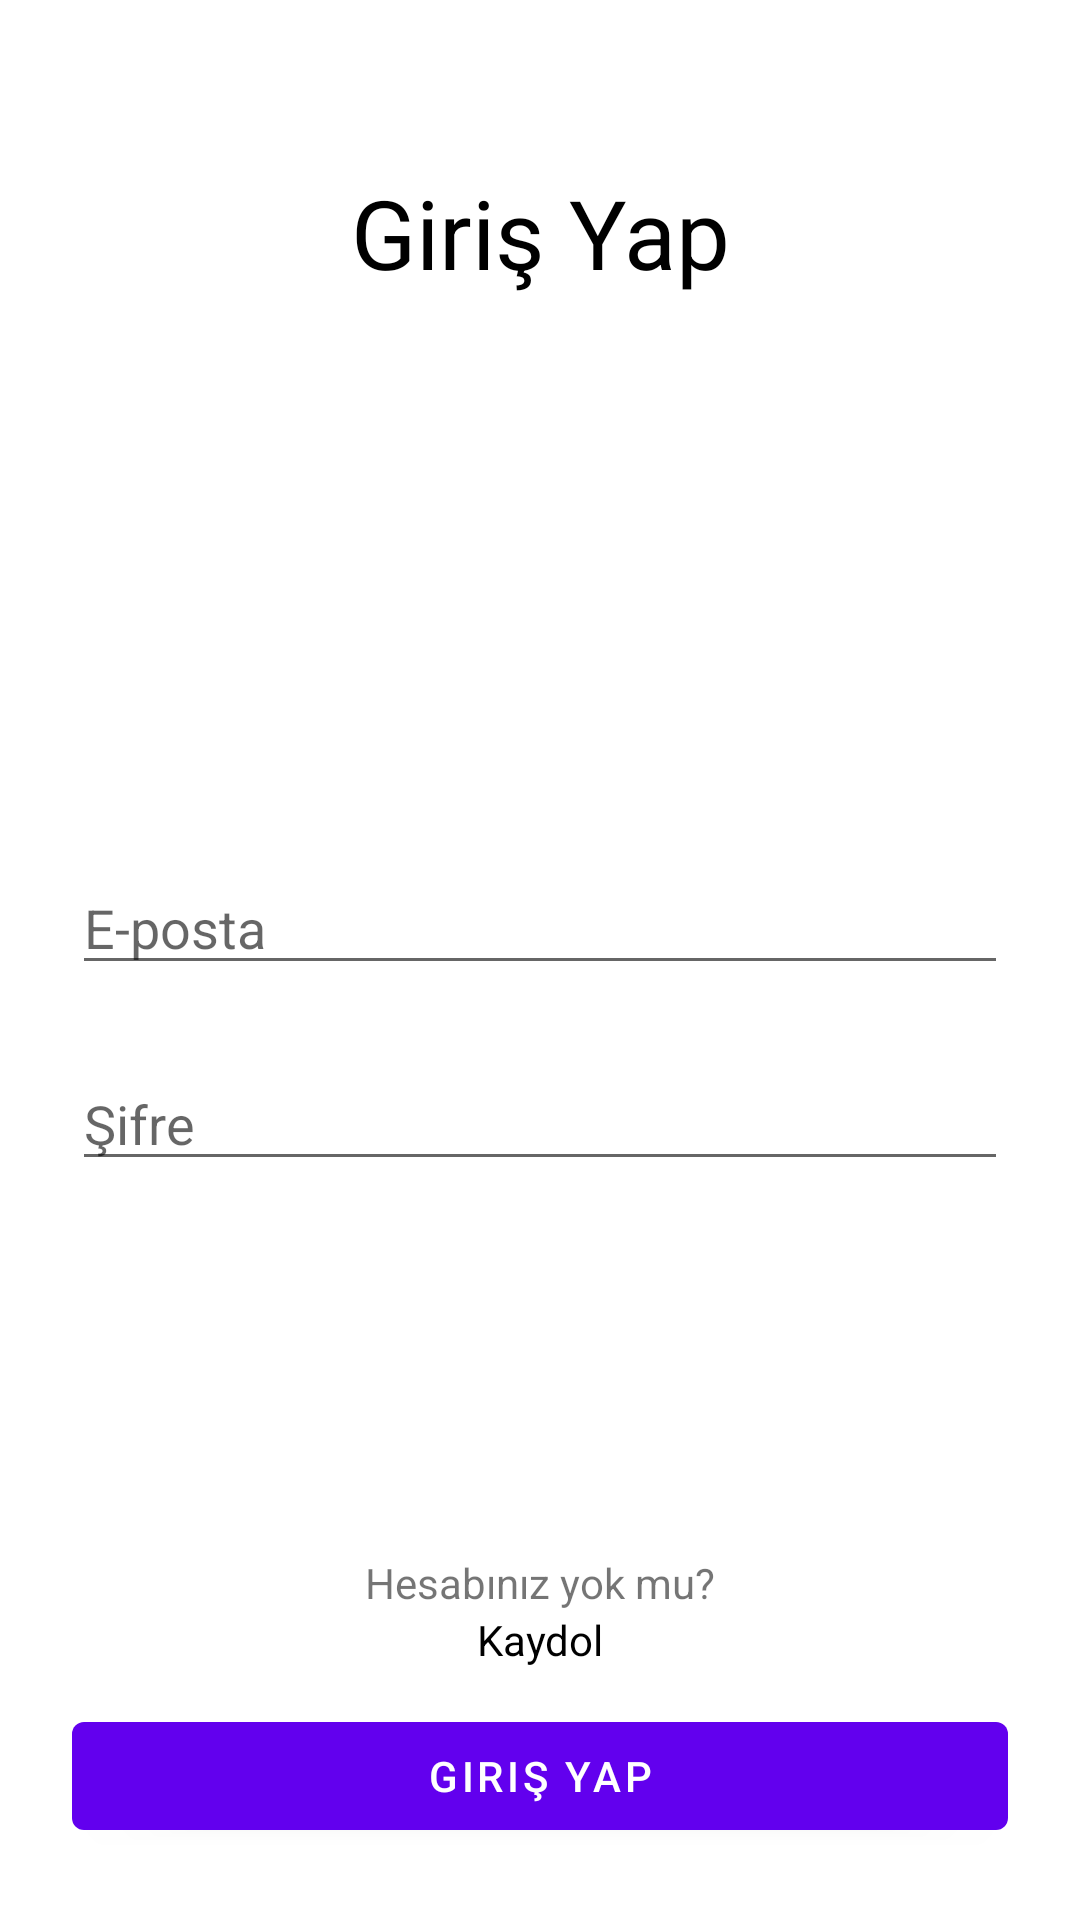

Here is an Android app screen rendered from its layout file. Give the layout XML and the strings, colors and styles it references.
<!-- AndroidManifest.xml: activity theme Theme.Grads_HW.NoActionBar -->
<!-- res/layout/activity_login.xml -->
<?xml version="1.0" encoding="utf-8"?>
<ScrollView xmlns:android="http://schemas.android.com/apk/res/android"
    xmlns:app="http://schemas.android.com/apk/res-auto"
    xmlns:tools="http://schemas.android.com/tools"
    android:layout_width="match_parent"
    android:layout_height="match_parent"
    android:fillViewport="true"
    tools:context=".LoginActivity">

    <androidx.constraintlayout.widget.ConstraintLayout
        android:layout_width="match_parent"
        android:layout_height="wrap_content"
        android:padding="24dp">

        <TextView
            android:id="@+id/textView"
            android:layout_width="wrap_content"
            android:layout_height="wrap_content"
            android:layout_marginTop="32dp"
            android:text="Giriş Yap"
            android:textColor="@android:color/black"
            android:textSize="32sp"
            app:layout_constraintEnd_toEndOf="parent"
            app:layout_constraintStart_toStartOf="parent"
            app:layout_constraintTop_toTopOf="parent" />

        <EditText
            android:id="@+id/editTextEmail"
            android:layout_width="0dp"
            android:layout_height="wrap_content"
            android:layout_marginTop="188dp"
            android:hint="E-posta"
            android:inputType="textEmailAddress"
            app:layout_constraintEnd_toEndOf="parent"
            app:layout_constraintStart_toStartOf="parent"
            app:layout_constraintTop_toBottomOf="@+id/textView" />

        <EditText
            android:id="@+id/editTextPassword"
            android:layout_width="0dp"
            android:layout_height="wrap_content"
            android:hint="Şifre"
            android:inputType="textPassword"
            app:layout_constraintBottom_toTopOf="@+id/textViewSignup"
            app:layout_constraintEnd_toEndOf="parent"
            app:layout_constraintStart_toStartOf="parent"
            app:layout_constraintTop_toBottomOf="@+id/editTextEmail"
            app:layout_constraintVertical_bias="0.143" />

        <Button
            android:id="@+id/buttonLogin"
            android:layout_width="0dp"
            android:layout_height="wrap_content"
            android:text="@string/login"
            app:layout_constraintBottom_toBottomOf="parent"
            app:layout_constraintEnd_toEndOf="parent"
            app:layout_constraintStart_toStartOf="parent" />

        <com.google.android.material.progressindicator.CircularProgressIndicator
            android:id="@+id/progressBar"
            android:layout_width="wrap_content"
            android:layout_height="wrap_content"
            android:indeterminate="true"
            android:visibility="gone"
            app:indicatorSize="16dp"
            app:layout_constraintBottom_toBottomOf="@+id/buttonLogin"
            app:layout_constraintEnd_toEndOf="@+id/buttonLogin"
            app:layout_constraintStart_toStartOf="@+id/buttonLogin"
            app:layout_constraintTop_toTopOf="@+id/buttonLogin"
            app:trackThickness="2dp" />

        <TextView
            android:id="@+id/textView5"
            android:layout_width="wrap_content"
            android:layout_height="wrap_content"
            android:layout_marginTop="16dp"
            android:text="Hesabınız yok mu?"
            app:layout_constraintBottom_toTopOf="@+id/textViewSignup"
            app:layout_constraintEnd_toEndOf="parent"
            app:layout_constraintStart_toStartOf="parent"
            app:layout_constraintTop_toBottomOf="@+id/editTextPassword"
            app:layout_constraintVertical_bias="1" />

        <TextView
            android:id="@+id/textViewSignup"
            android:layout_width="wrap_content"
            android:layout_height="wrap_content"
            android:layout_marginBottom="12dp"
            android:background="?attr/selectableItemBackground"
            android:text="Kaydol"
            android:textColor="@android:color/black"
            app:layout_constraintBottom_toTopOf="@+id/buttonLogin"
            app:layout_constraintEnd_toEndOf="parent"
            app:layout_constraintStart_toStartOf="parent" />

    </androidx.constraintlayout.widget.ConstraintLayout>
</ScrollView>
<!-- resources referenced by this layout -->
<resources>
  <string name="login">Giriş Yap</string>
  <style name="Theme.Grads_HW.NoActionBar">
          <item name="windowActionBar">false</item>
          <item name="windowNoTitle">true</item>
      </style>
</resources>
